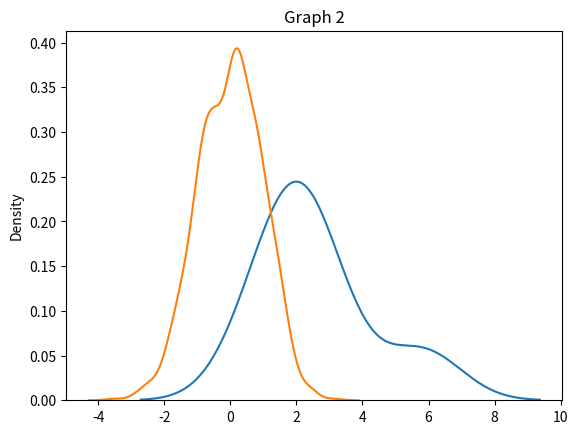

Here is the Python script that generated this plot:
8# Use the random.normal() method to get a Normal Data Distribution

# generate a random normal distribution

import numpy as np

x = np.random.normal(100, size=(2, 3))

print(x)
print('-------------###---------..------------')

# Generate a random normal distribution of size 2*3 with mean at 1 and standard deviation of 2:

random_number = np.random.normal(loc=1, scale=2, size=(2, 3))
print(random_number)
print('----------------------------------')

# visualization of Normal Distribution

import matplotlib.pyplot as plt
import seaborn as sns

random_normal_numbers = np.random.normal(loc=1, scale=2, size=(2, 3))
print(random_normal_numbers)
sns.distplot(random_normal_numbers, hist=False)
plt.show()
print('--------------------------------------')

# visualization of Normal Distribution of a bell curve

import matplotlib.pyplot as plt
import seaborn as sns

random_normal_numbers = np.random.normal(size=1000)

sns.distplot(random_normal_numbers, hist=False)
plt.title('Graph 2')
plt.show()

